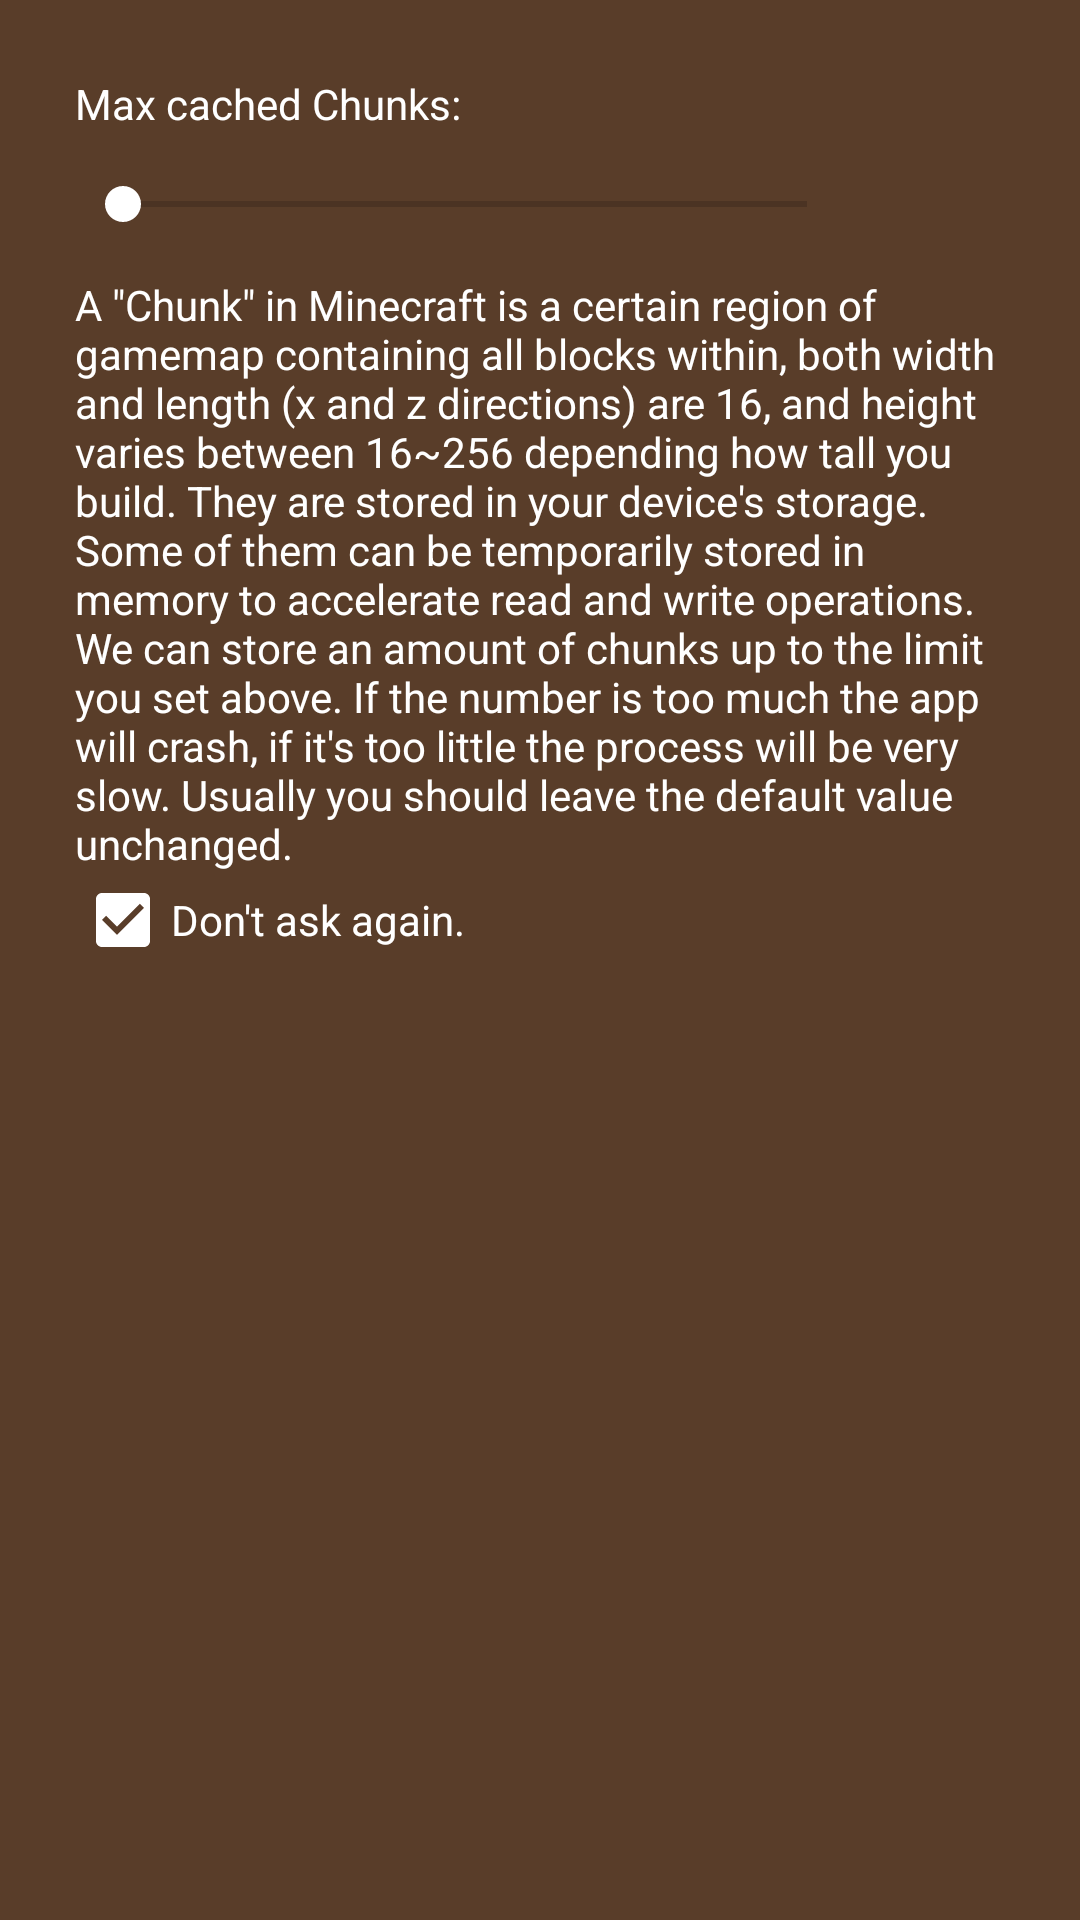

This screen was rendered from an Android layout file. Write that file and the resources it references.
<!-- AndroidManifest.xml: application theme AppTheme -->
<!-- res/layout/fragment_config_jsothers.xml -->
<?xml version="1.0" encoding="utf-8"?>
<LinearLayout xmlns:android="http://schemas.android.com/apk/res/android"
    android:layout_width="match_parent"
    android:layout_height="match_parent"
    android:orientation="vertical"
    android:padding="25dp">

    <TextView
        android:layout_width="match_parent"
        android:layout_height="wrap_content"
        android:layout_marginBottom="15dp"
        android:text="@string/setup_fjso_cachetitle" />

    <LinearLayout
        android:layout_width="match_parent"
        android:layout_height="wrap_content"
        android:orientation="horizontal">

        <SeekBar
            android:id="@+id/seek"
            android:layout_width="0dp"
            android:layout_height="wrap_content"
            android:layout_marginBottom="15dp"
            android:layout_weight="1"
            android:max="256"
            android:min="16" />

        <TextView
            android:id="@+id/text"
            android:layout_width="50dp"
            android:layout_height="wrap_content" />


    </LinearLayout>

    <TextView
        android:layout_width="match_parent"
        android:layout_height="wrap_content"
        android:text="@string/setup_fjso_chunkexplain"
        android:textAppearance="@style/Base.TextAppearance.AppCompat.Small" />

    <CheckBox
        android:id="@+id/checkbox"
        android:layout_width="match_parent"
        android:layout_height="wrap_content"
        android:checked="true"
        android:text="@string/global_dontaskagain" />

</LinearLayout>
<!-- resources referenced by this layout -->
<resources>
  <string name="global_dontaskagain">Don\'t ask again.</string>
  <string name="setup_fjso_cachetitle">Max cached Chunks:</string>
  <string name="setup_fjso_chunkexplain">A \"Chunk\" in Minecraft is a certain region of gamemap containing all blocks within, both width and length (x and z directions) are 16, and height varies between 16~256 depending how tall you build. They are stored in your device\'s storage. Some of them can be temporarily stored in memory to accelerate read and write operations. We can store an amount of chunks up to the limit you set above. If the number is too much the app will crash, if it\'s too little the process will be very slow. Usually you should leave the default value unchanged.</string>
  <style name="AppTheme" parent="Theme.AppCompat.Light.DarkActionBar">
          
          <item name="colorPrimary">@color/colorPrimary</item>
          <item name="colorPrimaryDark">@color/colorPrimaryDark</item>
          <item name="colorAccent">@color/colorAccent</item>
          <item name="android:textColor">@color/colorText</item>
          
          <item name="android:windowBackground">@color/colorMcBg</item>
          <item name="android:checkboxStyle">@style/AppCheckBoxStyle</item>
          <item name="android:buttonStyle">@style/AppButtonStyle</item>
          <item name="alertDialogTheme">@style/DialogTheme</item>
      </style>
  <color name="colorPrimary">#54b515</color>
  <color name="colorPrimaryDark">#489A12</color>
  <color name="colorAccent">#ffffff</color>
  <color name="colorText">#ffffff</color>
  <color name="colorMcBg">#593d29</color>
  <style name="AppCheckBoxStyle" parent="Widget.AppCompat.CompoundButton.CheckBox">
          <item name="android:textColor">@color/colorText</item>
      </style>
  <style name="AppButtonStyle" parent="Widget.AppCompat.Button">
          <item name="android:background">@drawable/sel_wid_mcbtn_bg</item>
          <item name="android:textColor">@color/sel_wid_mcbtn_textcolor</item>
      </style>
  <style name="DialogTheme" parent="Theme.AppCompat.Light.Dialog">
          <item name="android:windowBackground">@drawable/mcdialog_bg</item>
          <item name="colorPrimary">@color/colorPrimary</item>
          <item name="colorPrimaryDark">@color/colorPrimaryDark</item>
          <item name="colorAccent">@color/colorDialogText</item>
          <item name="android:textColor">@color/colorDialogText</item>
          <item name="android:checkboxStyle">@style/AppCheckBoxStyle</item>
          <item name="android:buttonStyle">@style/AppButtonStyle</item>
          <item name="android:layout_height">match_parent</item>
          <item name="android:layout_width">match_parent</item>
          <item name="windowMinWidthMajor">72%</item>
          <item name="windowMinWidthMinor">65%</item>
      </style>
  <!-- drawable sel_wid_mcbtn_bg (drawable) -->
  <?xml version="1.0" encoding="utf-8"?>
  <selector xmlns:android="http://schemas.android.com/apk/res/android" android:constantSize="false">
      <item android:drawable="@drawable/wid_mcbtn_disabled" android:state_enabled="false" />
      <item android:drawable="@drawable/wid_mcbtn_clicked" android:state_enabled="true" android:state_pressed="true" />
      <item android:drawable="@drawable/wid_mcbtn_default" android:state_enabled="true" android:state_pressed="false" />
  </selector>
  <color name="colorDialogText">#000000</color>
</resources>
